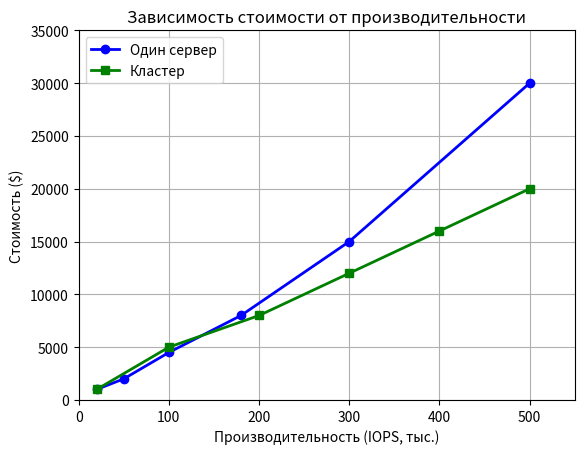

Reproduce this figure in Python.
"""Графики зависимости цены от производительности
для одиночных серверов и кластеров
"""

import matplotlib.pyplot as plt  # pip install matplotlib

# Данные для одного сервера
perf_single = [20, 50, 100, 180, 300, 500]  # IOPS (тыс.)
cost_single = [1000, 2000, 4500, 8000, 15000, 30000]  # Стоимость ($)

# Данные для кластера
perf_cluster = [20, 100, 200, 300, 400, 500]  # IOPS (тыс.)
cost_cluster = [1000, 5000, 8000, 12000, 16000, 20000]  # Стоимость ($)

# Построение графика
plt.plot(perf_single, cost_single, marker='o', label='Один сервер', color='blue', linewidth=2)
plt.plot(perf_cluster, cost_cluster, marker='s', label='Кластер', color='green', linewidth=2)

# Настройка графика
plt.xlabel('Производительность (IOPS, тыс.)')
plt.ylabel('Стоимость ($)')
plt.title('Зависимость стоимости от производительности')
plt.legend()
plt.grid(True)
plt.yscale('linear')  # Линейная шкала для наглядности
plt.xlim(0, 550)
plt.ylim(0, 35000)
plt.show()
